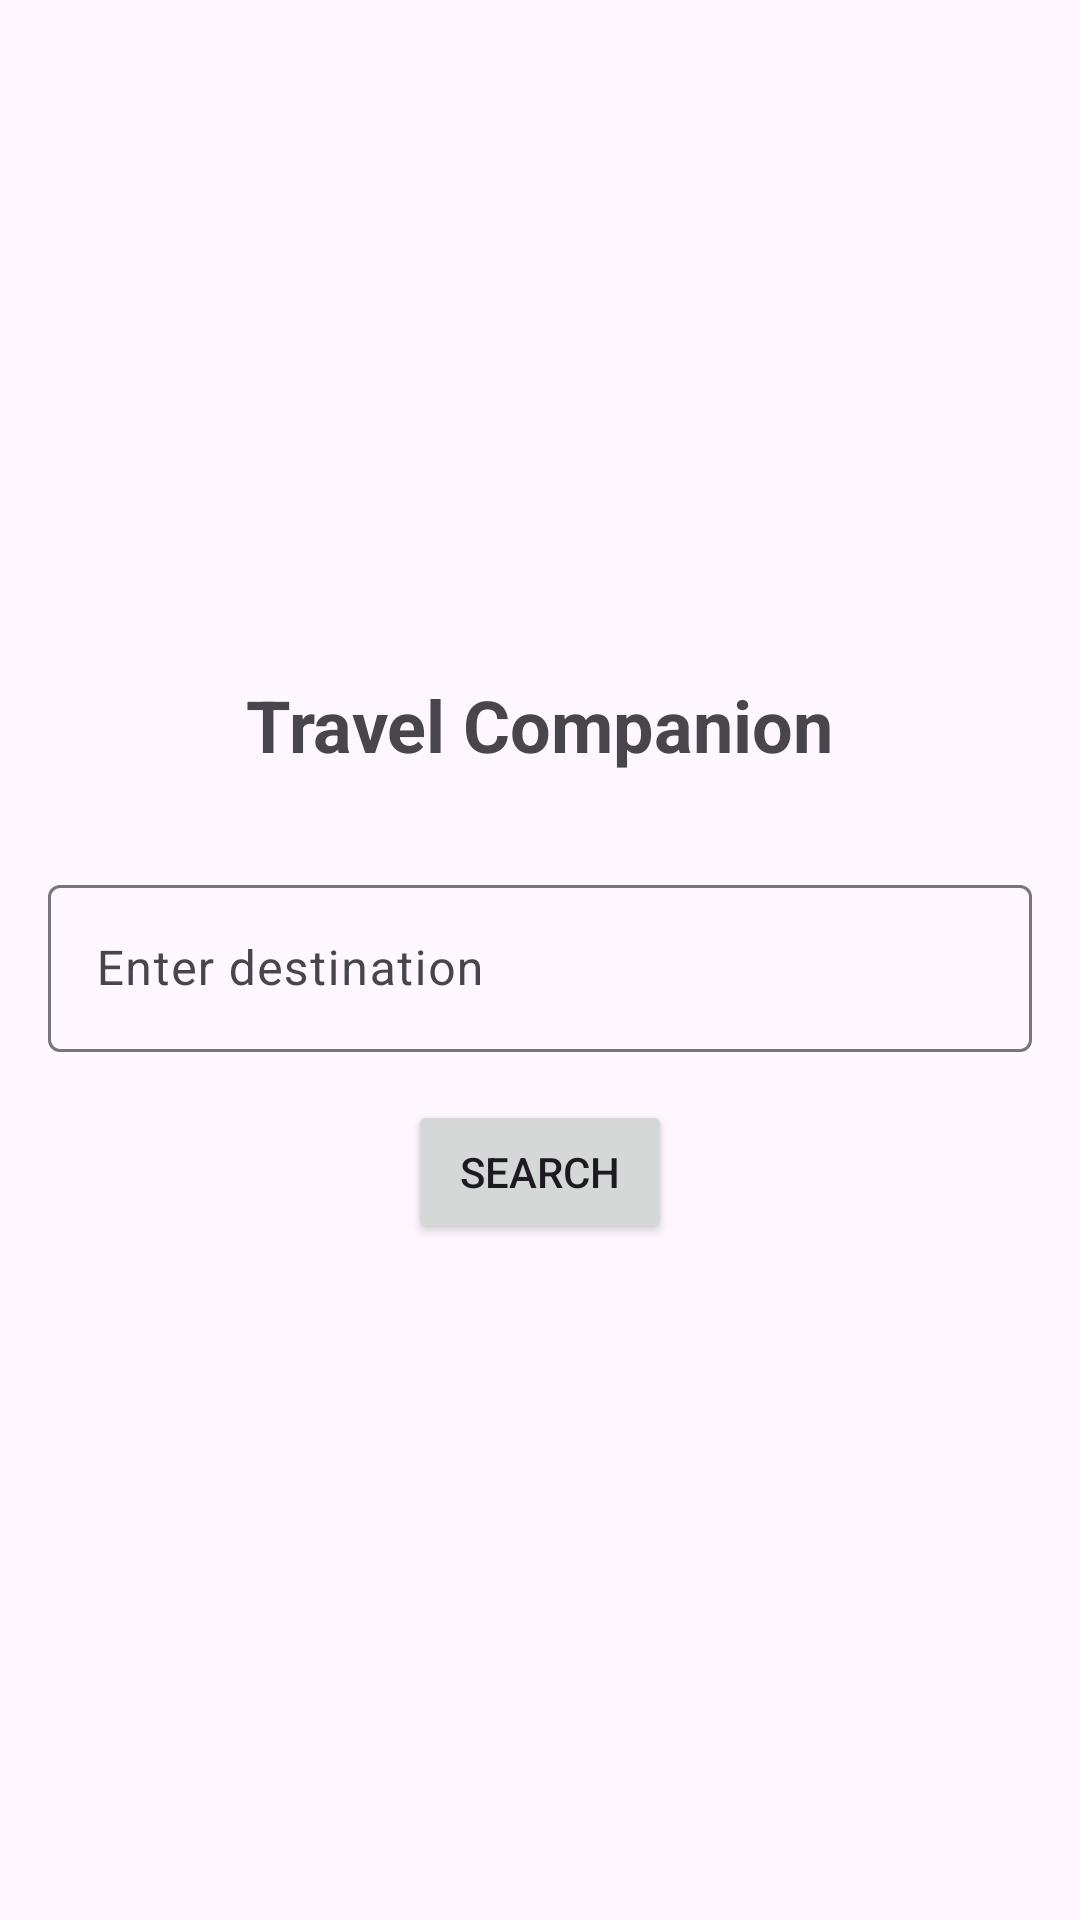

Layout XML and referenced resources for this Android screen:
<!-- AndroidManifest.xml: application theme Theme.SynLabsAssignment -->
<!-- res/layout/fragment_home.xml -->
<?xml version="1.0" encoding="utf-8"?>
<LinearLayout xmlns:android="http://schemas.android.com/apk/res/android"
    xmlns:app="http://schemas.android.com/apk/res-auto"
    xmlns:tools="http://schemas.android.com/tools"
    android:layout_width="match_parent"
    android:layout_height="match_parent"
    android:orientation="vertical"
    android:padding="16dp"
    android:gravity="center"
    tools:context=".Fragments.HomeFragment">

    <TextView
        android:layout_width="wrap_content"
        android:layout_height="wrap_content"
        android:text="Travel Companion"
        android:textSize="24sp"
        android:textStyle="bold"
        android:layout_marginBottom="32dp"/>

    <com.google.android.material.textfield.TextInputLayout
        android:layout_width="match_parent"
        android:layout_height="wrap_content"
        android:layout_marginBottom="16dp"
        android:hint="Enter destination">

        <com.google.android.material.textfield.TextInputEditText
            android:id="@+id/locationInput"
            android:layout_width="match_parent"
            android:layout_height="wrap_content"/>
    </com.google.android.material.textfield.TextInputLayout>

    <Button
        android:id="@+id/searchButton"
        android:layout_width="wrap_content"
        android:layout_height="wrap_content"
        android:text="Search"
        android:layout_gravity="center"/>
</LinearLayout>
<!-- resources referenced by this layout -->
<resources>
  <style name="Theme.SynLabsAssignment" parent="Base.Theme.SynLabsAssignment" />
  <style name="Base.Theme.SynLabsAssignment" parent="Theme.Material3.DayNight.NoActionBar">
          
          
          <item name="windowActionBar">true</item>
          <item name="windowNoTitle">false</item>
      </style>
</resources>
